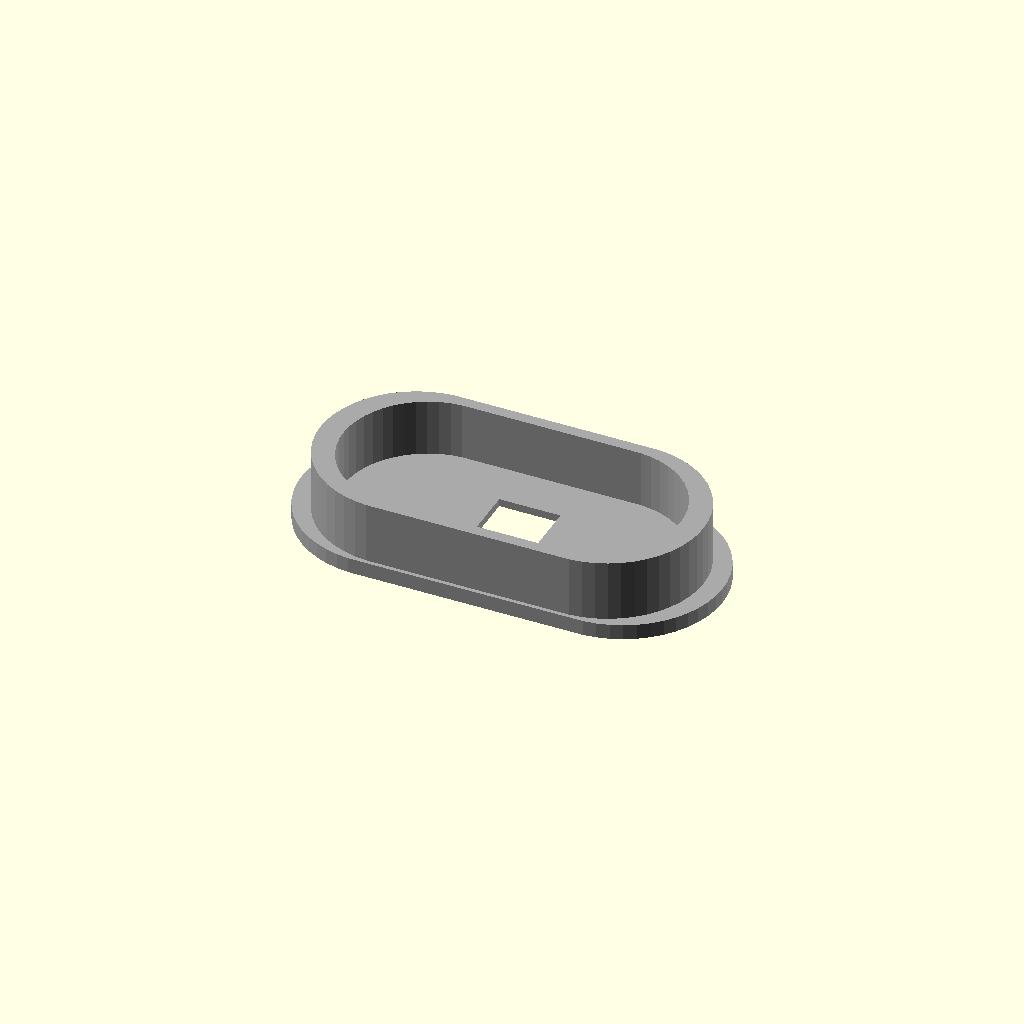
Cell 1: rendered with the file's own defaults.
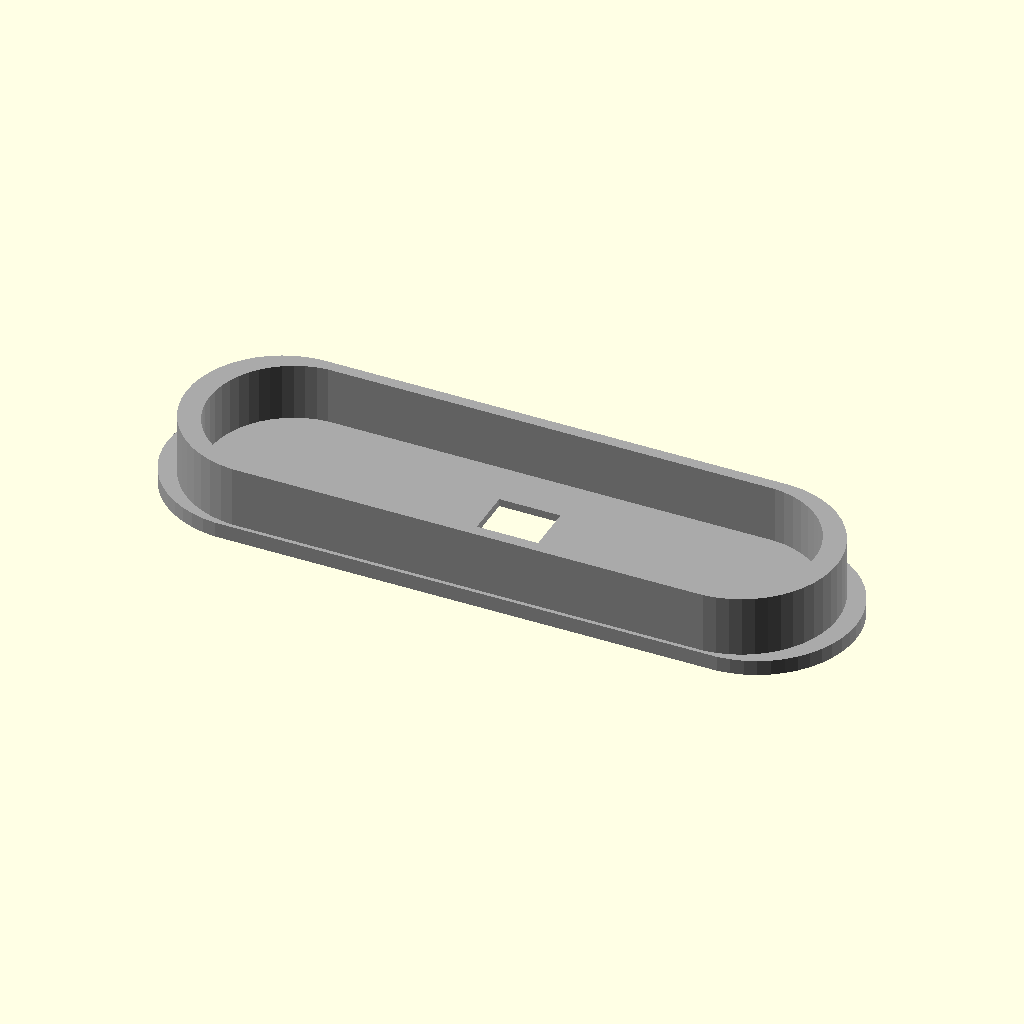
Cell 2: the same model with length = 70.
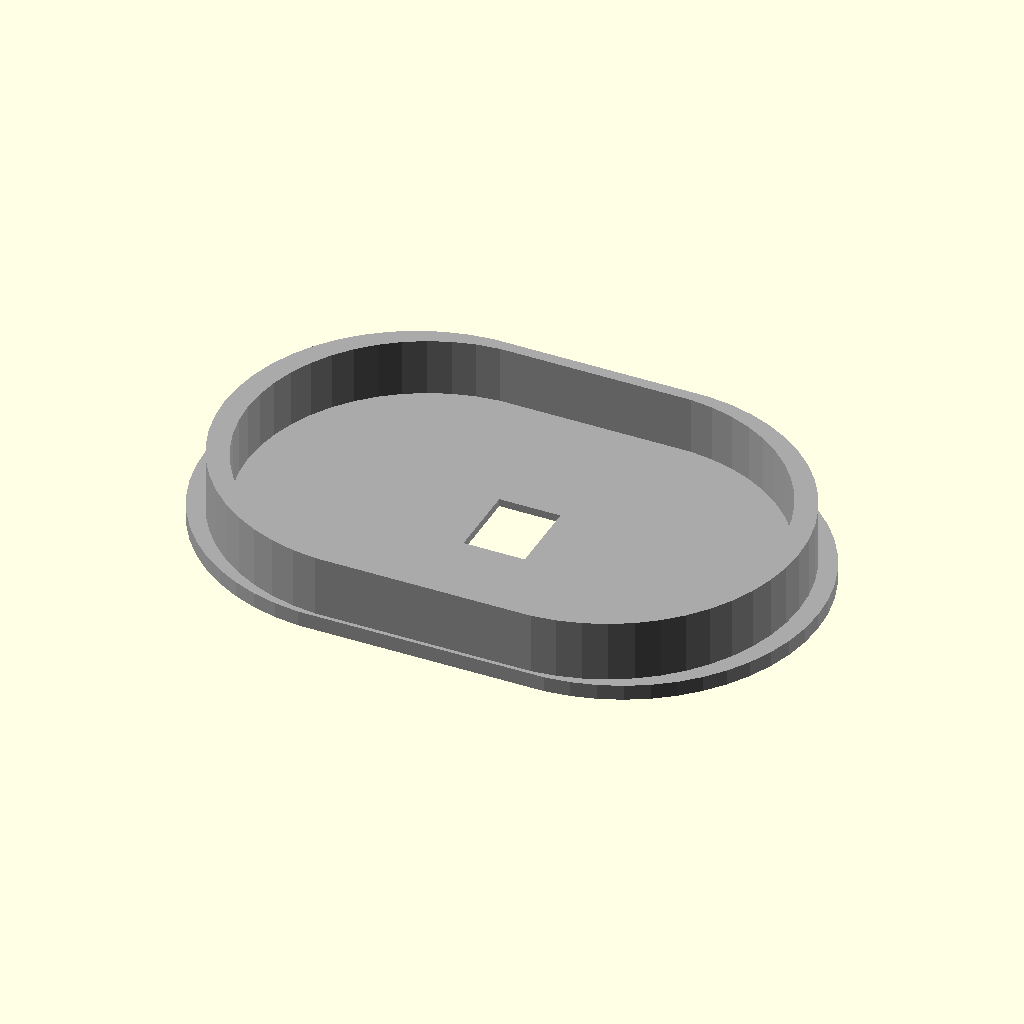
Cell 3: width = 50 (everything else at default).
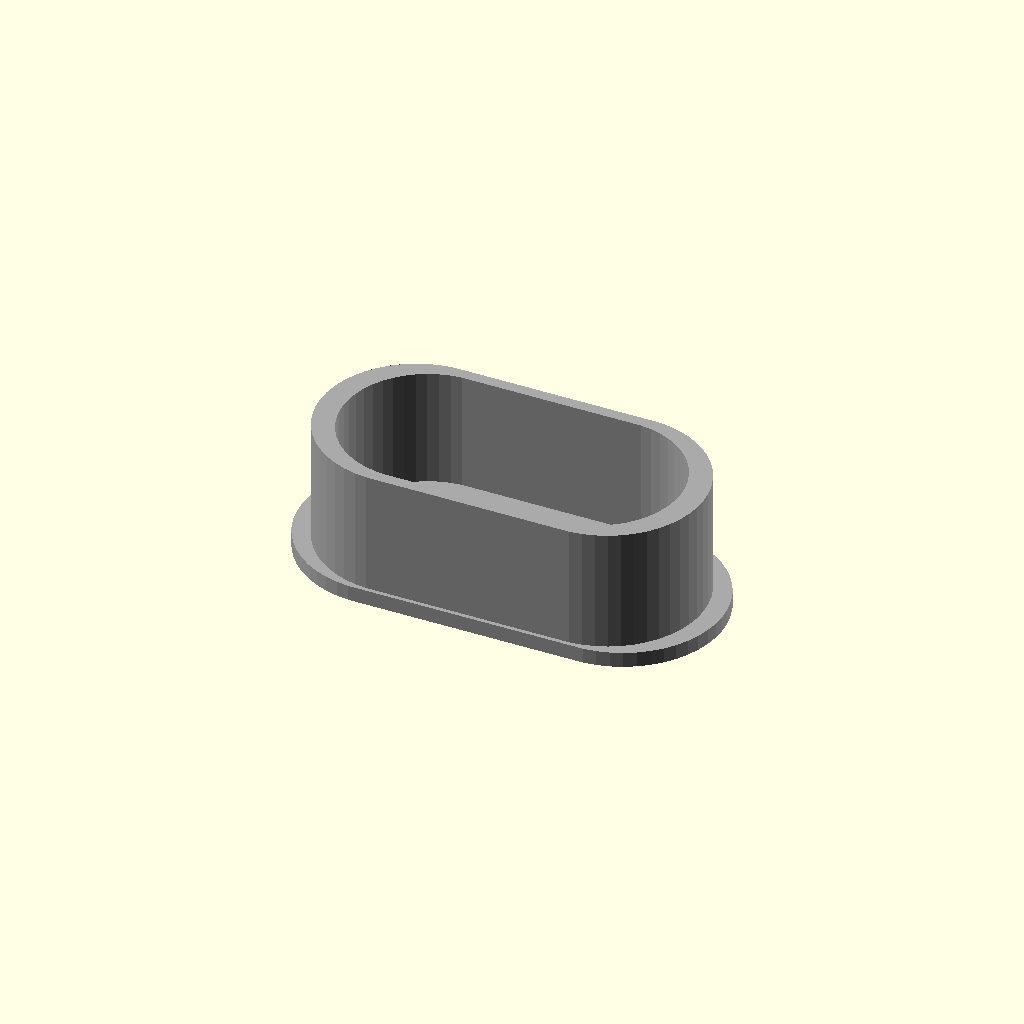
Cell 4: the same model with height = 16.
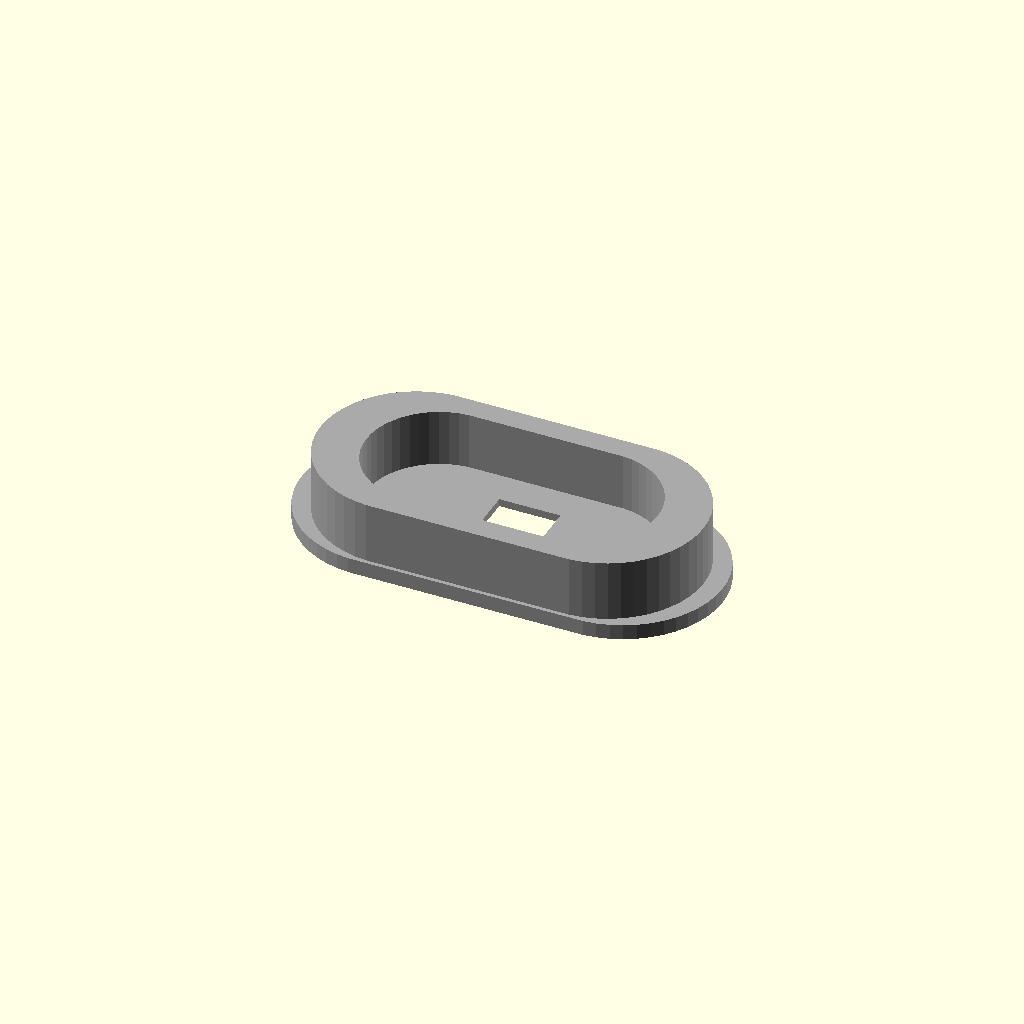
Cell 5: wall_thickness = 3 (everything else at default).
All cells are drawn from one camera (rotation 55°, 0°, 25°, orthographic, colour scheme Cornfield), so only the parameter changes between them.
Source of the model, archives/cyberwand/design.scad:
// CyberWand v3.0 - 3D 外壳设计 (OpenSCAD)
// 手持魔杖形态，35×25×8mm

// 参数
length = 35;      // 长度 mm
width = 25;       // 宽度 mm
height = 8;       // 高度 mm
wall_thickness = 1.5;  // 壁厚 mm

// 外壳主体 (流线型设计)
module main_body() {
    difference() {
        // 外形 (圆角长方体)
        hull() {
            translate([length/2 - 5, 0, 0])
                cylinder(h = height, r = width/2, center = true, $fn = 50);
            translate([-length/2 + 5, 0, 0])
                cylinder(h = height, r = width/2, center = true, $fn = 50);
        }
        
        // 内部挖空 (容纳 PCB 和电池)
        hull() {
            translate([length/2 - 5 - wall_thickness, 0, 0.5])
                cylinder(h = height, r = width/2 - wall_thickness, center = true, $fn = 50);
            translate([-length/2 + 5 + wall_thickness, 0, 0.5])
                cylinder(h = height, r = width/2 - wall_thickness, center = true, $fn = 50);
        }
    }
}

// 底部盖子
module bottom_cap() {
    difference() {
        // 外形
        hull() {
            translate([length/2 - 3, 0, -height/2 - 1])
                cylinder(h = 2, r = width/2 + 0.5, center = true, $fn = 50);
            translate([-length/2 + 3, 0, -height/2 - 1])
                cylinder(h = 2, r = width/2 + 0.5, center = true, $fn = 50);
        }
        
        // 卡扣槽
        hull() {
            translate([length/2 - 3 - wall_thickness, 0, -height/2 - 1.5])
                cylinder(h = 2, r = width/2 - wall_thickness + 1, center = true, $fn = 50);
            translate([-length/2 + 3 + wall_thickness, 0, -height/2 - 1.5])
                cylinder(h = 2, r = width/2 - wall_thickness + 1, center = true, $fn = 50);
        }
    }
}

// 按键孔 (顶部左侧)
module button_hole() {
    translate([-length/2 + 6, 0, height/2])
        cylinder(h = height, d = 6, center = true);
}

// LED 窗口 (顶部右侧)
module led_window() {
    translate([length/2 - 6, 0, height/2])
        cylinder(h = height, d = 2, center = true);
}

// USB-C 开口 (底部)
module usb_c_cutout() {
    translate([0, 0, -height/2])
        cube([8, 10, 4], center = true);
}

// 挂绳孔 (可选)
module lanyard_hole() {
    translate([-length/2 + 4, 0, 0])
        rotate([90, 0, 0])
            cylinder(h = width, d = 3, center = true);
}

// 完整组装
module assembly() {
    difference() {
        union() {
            main_body();
            bottom_cap();
        }
        
        // 开口
        button_hole();
        led_window();
        usb_c_cutout();
        // lanyard_hole(); // 可选
    }
}

// 握持区域纹理
module grip_texture() {
    for (i = [-10:3:10]) {
        translate([i, width/2 + 0.5, 0])
            rotate([90, 0, 0])
                cylinder(h = 2, d = 1, center = true);
    }
}

// 渲染
color("darkgray")
    assembly();

// 导出说明
// 1. 导出为 STL: main_body.stl, bottom_cap.stl
// 2. 3D 打印材料：TPU 软胶 (握持舒适) 或 PLA+
// 3. 填充率：30% (增加强度)
// 4. 层厚：0.15mm (精细)
// 5. 支撑：需要 (USB-C 开口处)
// 6. 打印方向：底部朝下
Customizer parameters (derived from the source; name, type, default, range or options):
length: number, default 35
width: number, default 25
height: number, default 8
wall_thickness: number, default 1.5
